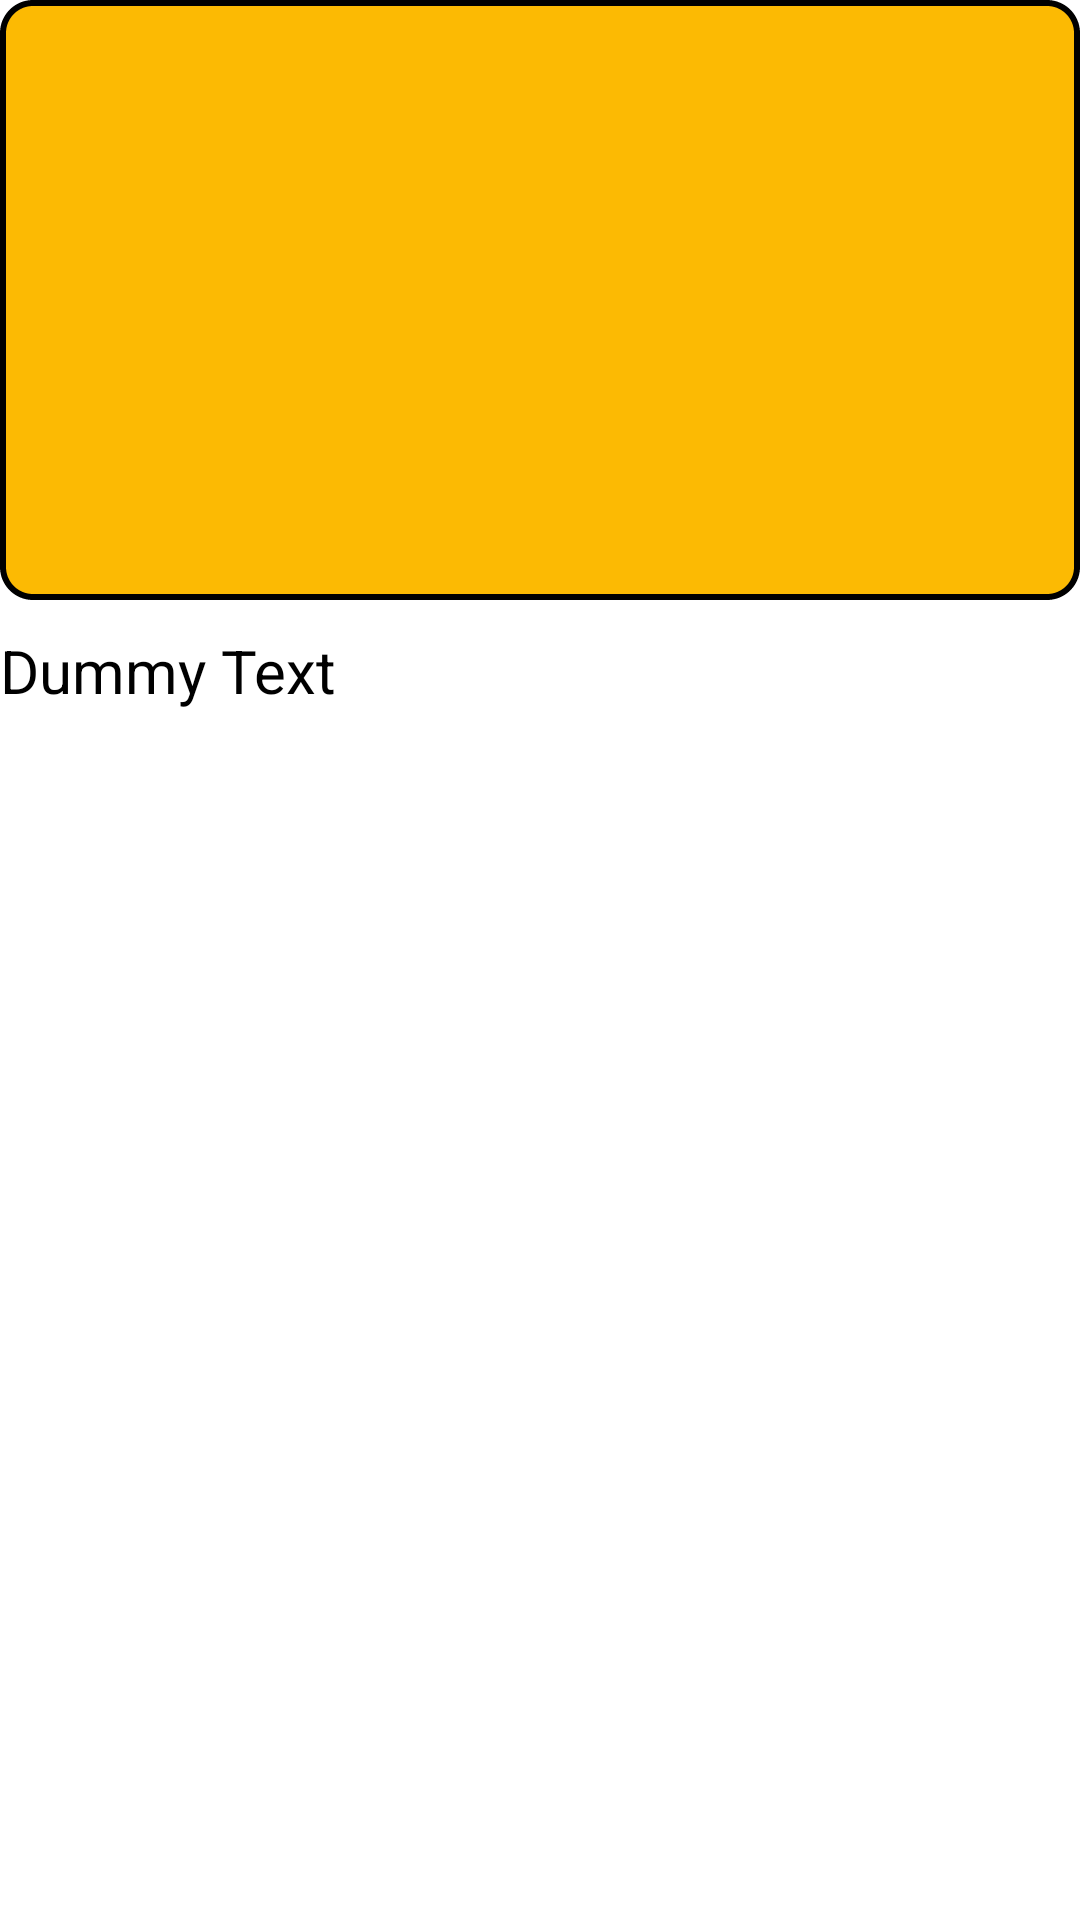

Reconstruct the res/layout file that produces this screen, plus the resources it refers to.
<!-- AndroidManifest.xml: application theme Theme.TestMovies -->
<!-- res/layout/activity_slider_dataactivity.xml -->
<?xml version="1.0" encoding="utf-8"?>
<LinearLayout xmlns:android="http://schemas.android.com/apk/res/android"
    xmlns:app="http://schemas.android.com/apk/res-auto"
    xmlns:tools="http://schemas.android.com/tools"
    android:layout_width="match_parent"
    android:layout_height="match_parent"
    android:orientation="vertical"
    tools:context=".SliderDataactivity">


    <ImageView
        android:layout_width="match_parent"
        android:layout_height="200dp"
        android:id="@+id/sliderimage"
        android:background="@drawable/bg_rating" />

    <TextView
        android:layout_width="match_parent"
        android:layout_height="wrap_content"
        android:text="Dummy Text"
        android:textColor="@color/black"
        android:layout_marginTop="@dimen/margin_default"
        android:textSize="@dimen/txt_custom_Heading"
        android:id="@+id/sliderName"
        />
</LinearLayout>
<!-- resources referenced by this layout -->
<resources>
  <color name="black">#FF000000</color>
  <dimen name="margin_default">10dp</dimen>
  <dimen name="txt_custom_Heading">20sp</dimen>
  <!-- drawable bg_rating (drawable) -->
  <?xml version="1.0" encoding="utf-8"?>
  <shape xmlns:android="http://schemas.android.com/apk/res/android"
      android:shape="rectangle">
  
      <solid android:color="@color/rating_color"/>
      <corners android:radius="10dp"/>
      <stroke android:color="@color/rating_color"
          android:width="2dp"/>
      <stroke android:color="@color/black"
          android:dashWidth="1dp"/>
  
  </shape>
  <style name="Theme.TestMovies" parent="Theme.MaterialComponents.DayNight.NoActionBar">
          
          <item name="colorPrimary">@color/purple_500</item>
          <item name="colorPrimaryVariant">@color/purple_700</item>
          <item name="colorOnPrimary">@color/white</item>
          
          <item name="colorSecondary">@color/teal_200</item>
          <item name="colorSecondaryVariant">@color/teal_700</item>
          <item name="colorOnSecondary">@color/black</item>
          
          <item name="android:statusBarColor" tools:targetApi="l">@color/black</item>
          
      </style>
  <color name="rating_color">#fcba03</color>\
  <color name="purple_500">#FF6200EE</color>
  <color name="purple_700">#FF3700B3</color>
  <color name="white">#FFFFFFFF</color>
  <color name="teal_200">#FF03DAC5</color>
  <color name="teal_700">#FF018786</color>
</resources>
